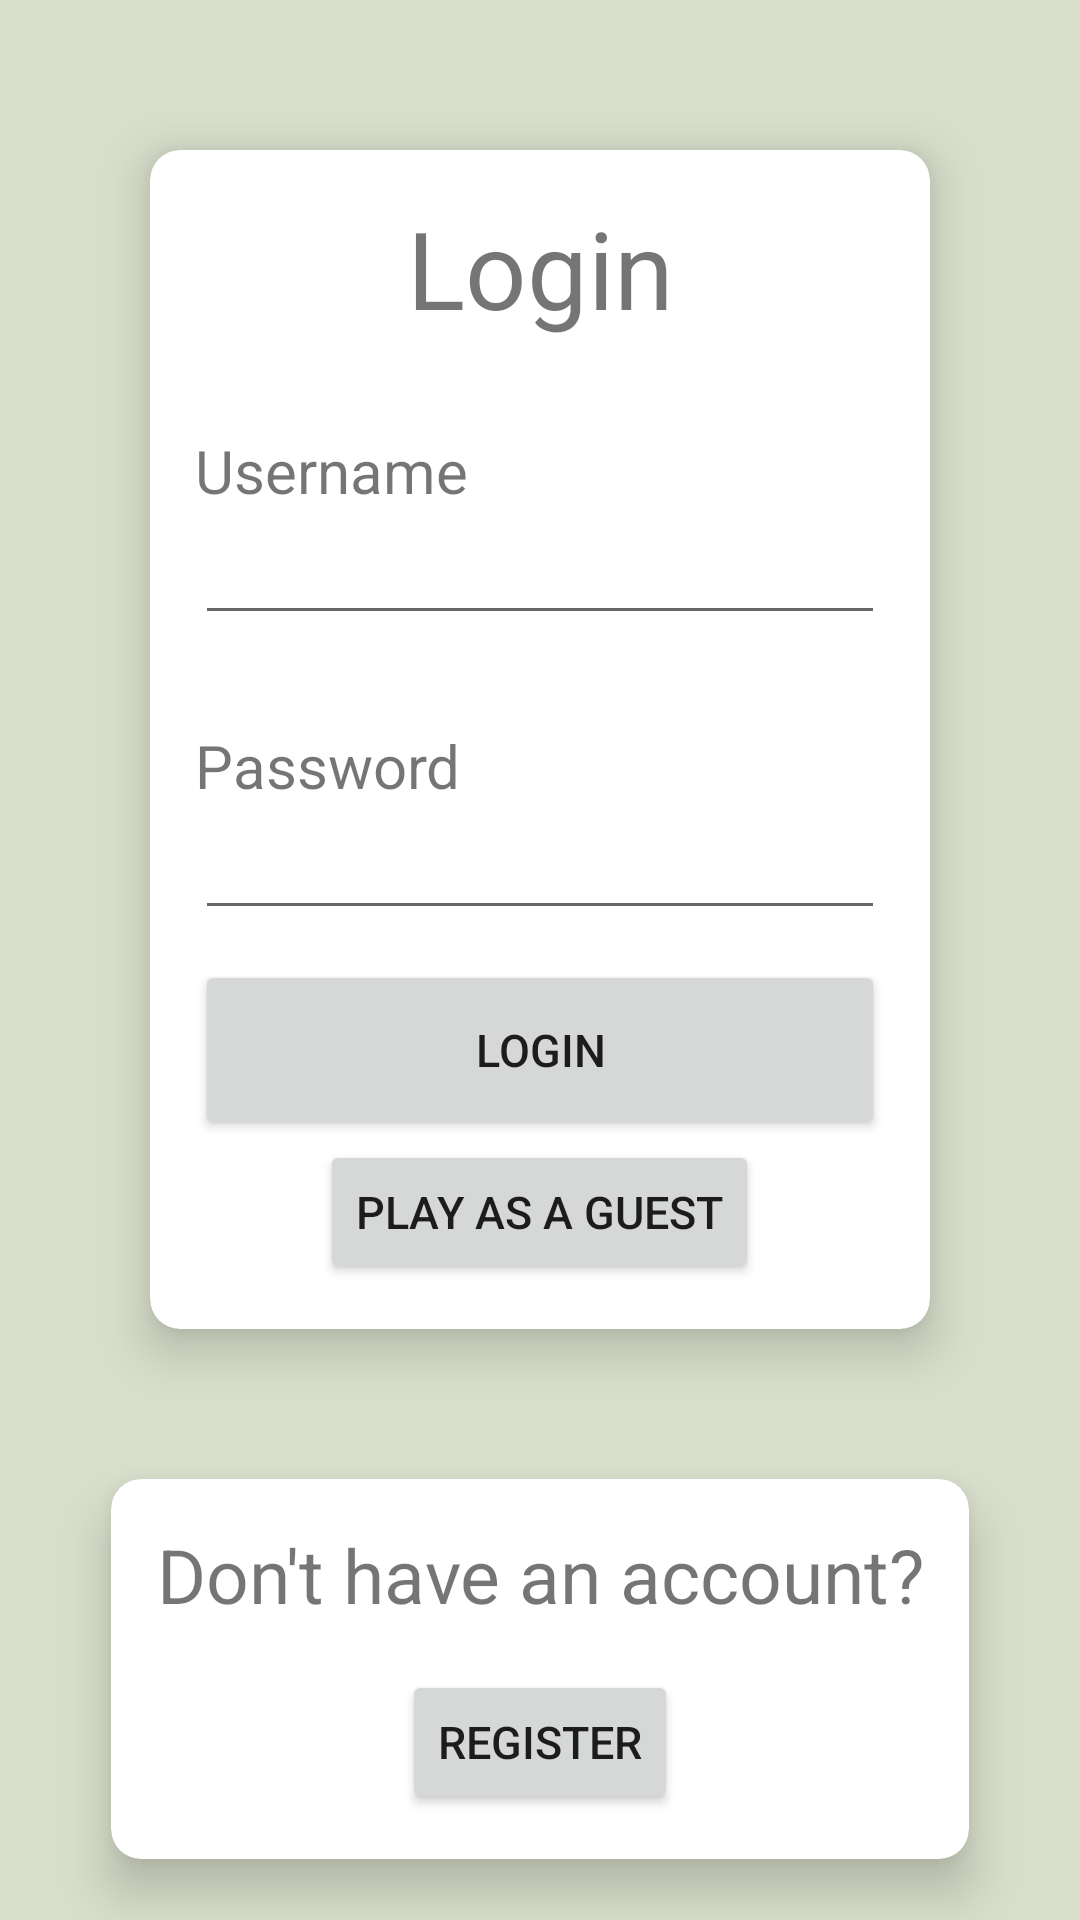

Reconstruct the res/layout file that produces this screen, plus the resources it refers to.
<!-- AndroidManifest.xml: application theme Theme.AndroidQuiz -->
<!-- res/layout/activity_login.xml -->
<?xml version="1.0" encoding="utf-8"?>
<LinearLayout xmlns:android="http://schemas.android.com/apk/res/android"
    xmlns:app="http://schemas.android.com/apk/res-auto"
    xmlns:tools="http://schemas.android.com/tools"
    android:layout_width="match_parent"
    android:layout_height="match_parent"
    xmlns:card_view="http://schemas.android.com/apk/res-auto"
    tools:context=".activities.LoginActivity"
    android:orientation="vertical"
    android:background="@color/light_gray">

    <androidx.cardview.widget.CardView
        android:layout_width="match_parent"
        android:layout_height="wrap_content"
        android:layout_margin="50dp"
        card_view:cardCornerRadius="10dp"
        card_view:cardElevation="10dp"
        android:gravity="center"
        android:orientation="vertical">

    <LinearLayout
        android:layout_height="match_parent"
        android:layout_width="match_parent"
        android:orientation="vertical"
        android:padding="15dp">

        <TextView
            android:layout_width="match_parent"
            android:layout_height="wrap_content"
            android:layout_gravity="center_horizontal"

            android:text="Login"
            android:textAlignment="center"
            android:textSize="36sp" />

        <TextView
            android:layout_marginTop="30dp"
            android:layout_width="match_parent"
            android:layout_height="wrap_content"
            android:text="Username"
            android:textSize="20sp"
            />

        <EditText
            android:id="@+id/activity_login_usernameInput"
            android:layout_width="match_parent"
            android:layout_height="wrap_content"
            android:inputType="text"/>

        <TextView
            android:layout_marginTop="30dp"
            android:layout_width="match_parent"
            android:layout_height="wrap_content"
            android:text="Password"
            android:textSize="20sp" />

        <EditText
            android:id="@+id/activity_login_passwordInput"
            android:layout_width="match_parent"
            android:layout_height="wrap_content"
            android:inputType="textPassword"/>

        <Button
            android:id="@+id/activity_login_loginButton"
            android:layout_width="match_parent"
            android:layout_height="60dp"
            android:layout_marginTop="10dp"
            android:text="Login"
            android:textSize="15sp" />
        <Button
            android:id="@+id/activity_login_guestButton"
            android:layout_width="wrap_content"
            android:layout_height="wrap_content"
            android:layout_gravity="center_horizontal"
            android:text="Play as a guest"
            android:textSize="15sp" />

    </LinearLayout>
    </androidx.cardview.widget.CardView>

    <androidx.cardview.widget.CardView
        android:layout_width="wrap_content"
        android:layout_height="wrap_content"
        card_view:cardCornerRadius="10dp"
        card_view:cardElevation="10dp"
        android:layout_gravity="center"
        android:gravity="center"
        android:orientation="vertical">

        <LinearLayout
            android:layout_height="match_parent"
            android:layout_width="match_parent"
            android:orientation="vertical"
            android:padding="15dp">

            <TextView
                android:layout_width="wrap_content"
                android:layout_height="wrap_content"
                android:layout_gravity="center_horizontal"
                android:paddingBottom="15dp"
                android:text="Don't have an account?"
                android:textAlignment="center"
                android:textSize="25dp" />

            <Button
                android:id="@+id/activity_login_registerButton"
                android:layout_width="wrap_content"
                android:layout_height="wrap_content"
                android:layout_gravity="center_horizontal"
                android:text="Register"
                android:textSize="15sp" />

        </LinearLayout>
    </androidx.cardview.widget.CardView>

</LinearLayout>
<!-- resources referenced by this layout -->
<resources>
  <color name="light_gray">#d9dfcc</color>
  <style name="Theme.AndroidQuiz" parent="Theme.MaterialComponents.DayNight.NoActionBar">
          
          <item name="colorPrimary">@color/main_green</item>
          <item name="colorPrimaryVariant">@color/main_green</item>
          <item name="colorOnPrimary">@color/light_gray</item>
          
          <item name="colorSecondary">@color/teal_200</item>
          <item name="colorSecondaryVariant">@color/teal_700</item>
          <item name="colorOnSecondary">@color/black</item>
          
          <item name="android:statusBarColor">?attr/colorPrimaryVariant</item>
          
      </style>
  <color name="main_green">#416000</color>
  <color name="teal_200">#FF03DAC5</color>
  <color name="teal_700">#FF018786</color>
  <color name="black">#FF000000</color>
</resources>
